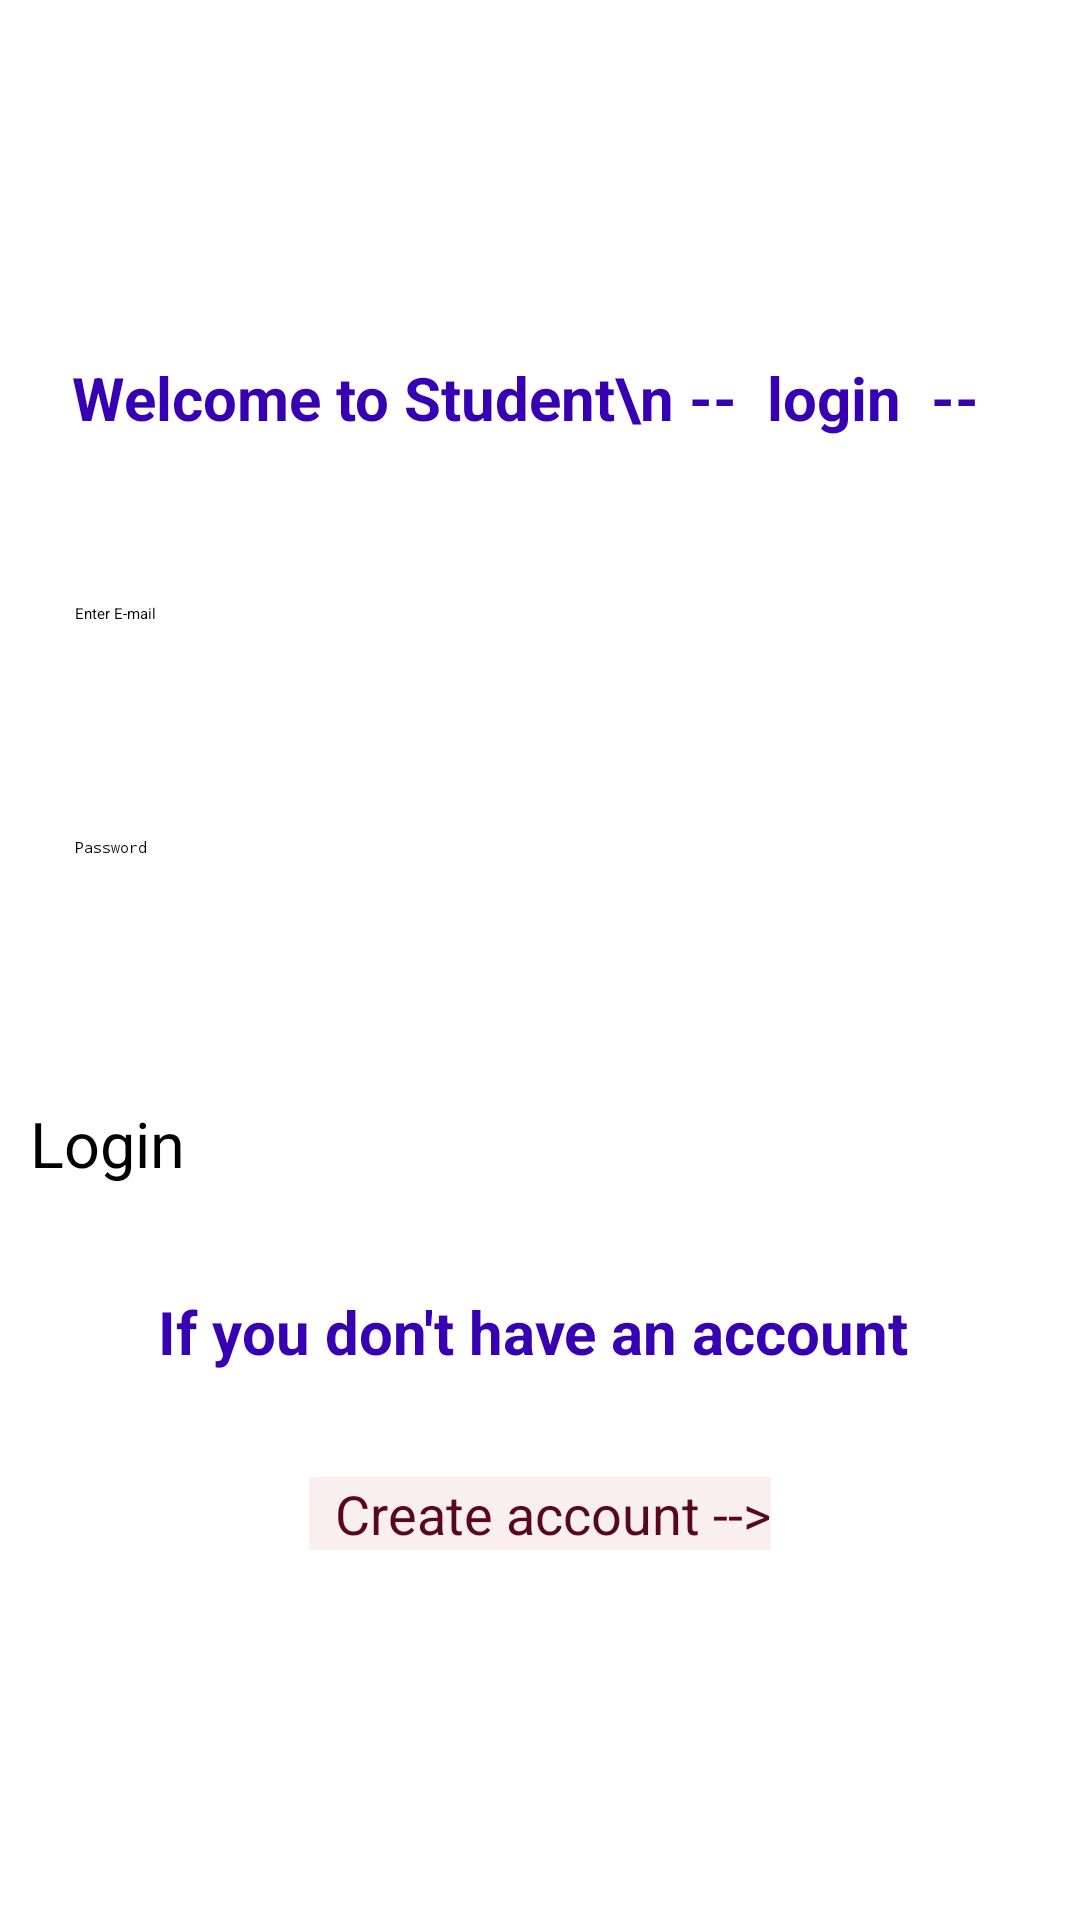

The Android layout XML behind this screen, and the referenced resources:
<!-- AndroidManifest.xml: application theme Theme.HOSTELERS -->
<!-- res/layout/activity_student_login.xml -->
<?xml version="1.0" encoding="utf-8"?>
<androidx.constraintlayout.widget.ConstraintLayout xmlns:android="http://schemas.android.com/apk/res/android"
    xmlns:app="http://schemas.android.com/apk/res-auto"
    xmlns:tools="http://schemas.android.com/tools"
    android:layout_width="match_parent"
    android:layout_height="match_parent"
    tools:context=".student_login">

    <LinearLayout
        android:id="@+id/linearLayout"
        android:layout_width="match_parent"
        android:layout_height="wrap_content"
        android:layout_marginTop="84dp"
        android:gravity="center_horizontal"
        android:orientation="vertical"
        app:layout_constraintEnd_toEndOf="parent"
        app:layout_constraintHorizontal_bias="1.0"
        app:layout_constraintStart_toStartOf="parent"
        app:layout_constraintTop_toTopOf="parent">

        <TextView
            android:id="@+id/title"
            android:layout_width="match_parent"
            android:layout_height="wrap_content"
            android:layout_marginTop="30dp"
            android:gravity="center_horizontal"
            android:padding="5dp"
            android:text="Welcome to Student\n --  login  --  "
            android:textAlignment="center"
            android:textColor="@color/purple_700"
            android:textSize="20sp"
            android:textStyle="bold" />
        <EditText
            android:id="@+id/e1"
            android:layout_width="match_parent"
            android:layout_height="wrap_content"
            android:layout_marginStart="10dp"
            android:layout_marginTop="50dp"
            android:layout_marginEnd="10dp"
            android:background="@drawable/custom_input"
            android:ems="10"
            android:hint="Enter E-mail"
            android:inputType="textWebEmailAddress"
            android:minHeight="48dp"
            android:paddingLeft="15dp"
            tools:ignore="TouchTargetSizeCheck" />

        <EditText
            android:id="@+id/p1"
            android:layout_width="match_parent"
            android:layout_height="wrap_content"
            android:layout_marginStart="10dp"
            android:layout_marginTop="30dp"
            android:layout_marginEnd="10dp"
            android:background="@drawable/custom_input"
            android:ems="10"
            android:hint="Password"
            android:inputType="textPassword"
            android:minHeight="48dp"
            android:paddingLeft="15dp"
            tools:ignore="TouchTargetSizeCheck" />

        <Button
            android:id="@+id/S_login"
            android:layout_width="match_parent"
            android:layout_height="wrap_content"
            android:layout_marginStart="10dp"
            android:layout_marginTop="40dp"
            android:layout_marginEnd="10dp"
            android:text="Login"
            android:textAllCaps="false"
            android:textSize="21dp"
            android:background="@drawable/custom_btn_1" />



        <TextView
            android:id="@+id/text"
            android:layout_width="match_parent"
            android:layout_height="wrap_content"
            android:layout_marginTop="30dp"
            android:gravity="center_horizontal"
            android:padding="5dp"
            android:text="If you don't have an account "
            android:textAlignment="center"
            android:textColor="@color/purple_700"
            android:textSize="20sp"
            android:textStyle="bold" />

        <Button
            android:id="@+id/ca_s"
            android:layout_width="wrap_content"
            android:layout_height="match_parent"
            android:layout_weight="1"
            android:background="#12B12020"
            android:gravity="left"
            android:text="  Create account -->"
            android:textColor="#57081E"
            android:textSize="18sp"
            tools:ignore="TextContrastCheck"
            android:layout_marginStart="10dp"
            android:layout_marginTop="30dp"
            android:layout_marginEnd="10dp"

            android:textAllCaps="false" />





    </LinearLayout>

</androidx.constraintlayout.widget.ConstraintLayout>
<!-- resources referenced by this layout -->
<resources>

  <!-- not gathered from this repository: default colours our renderer supplied (Android Studio template values) -->
  <color name="purple_700">#FF3700B3</color>
</resources>
